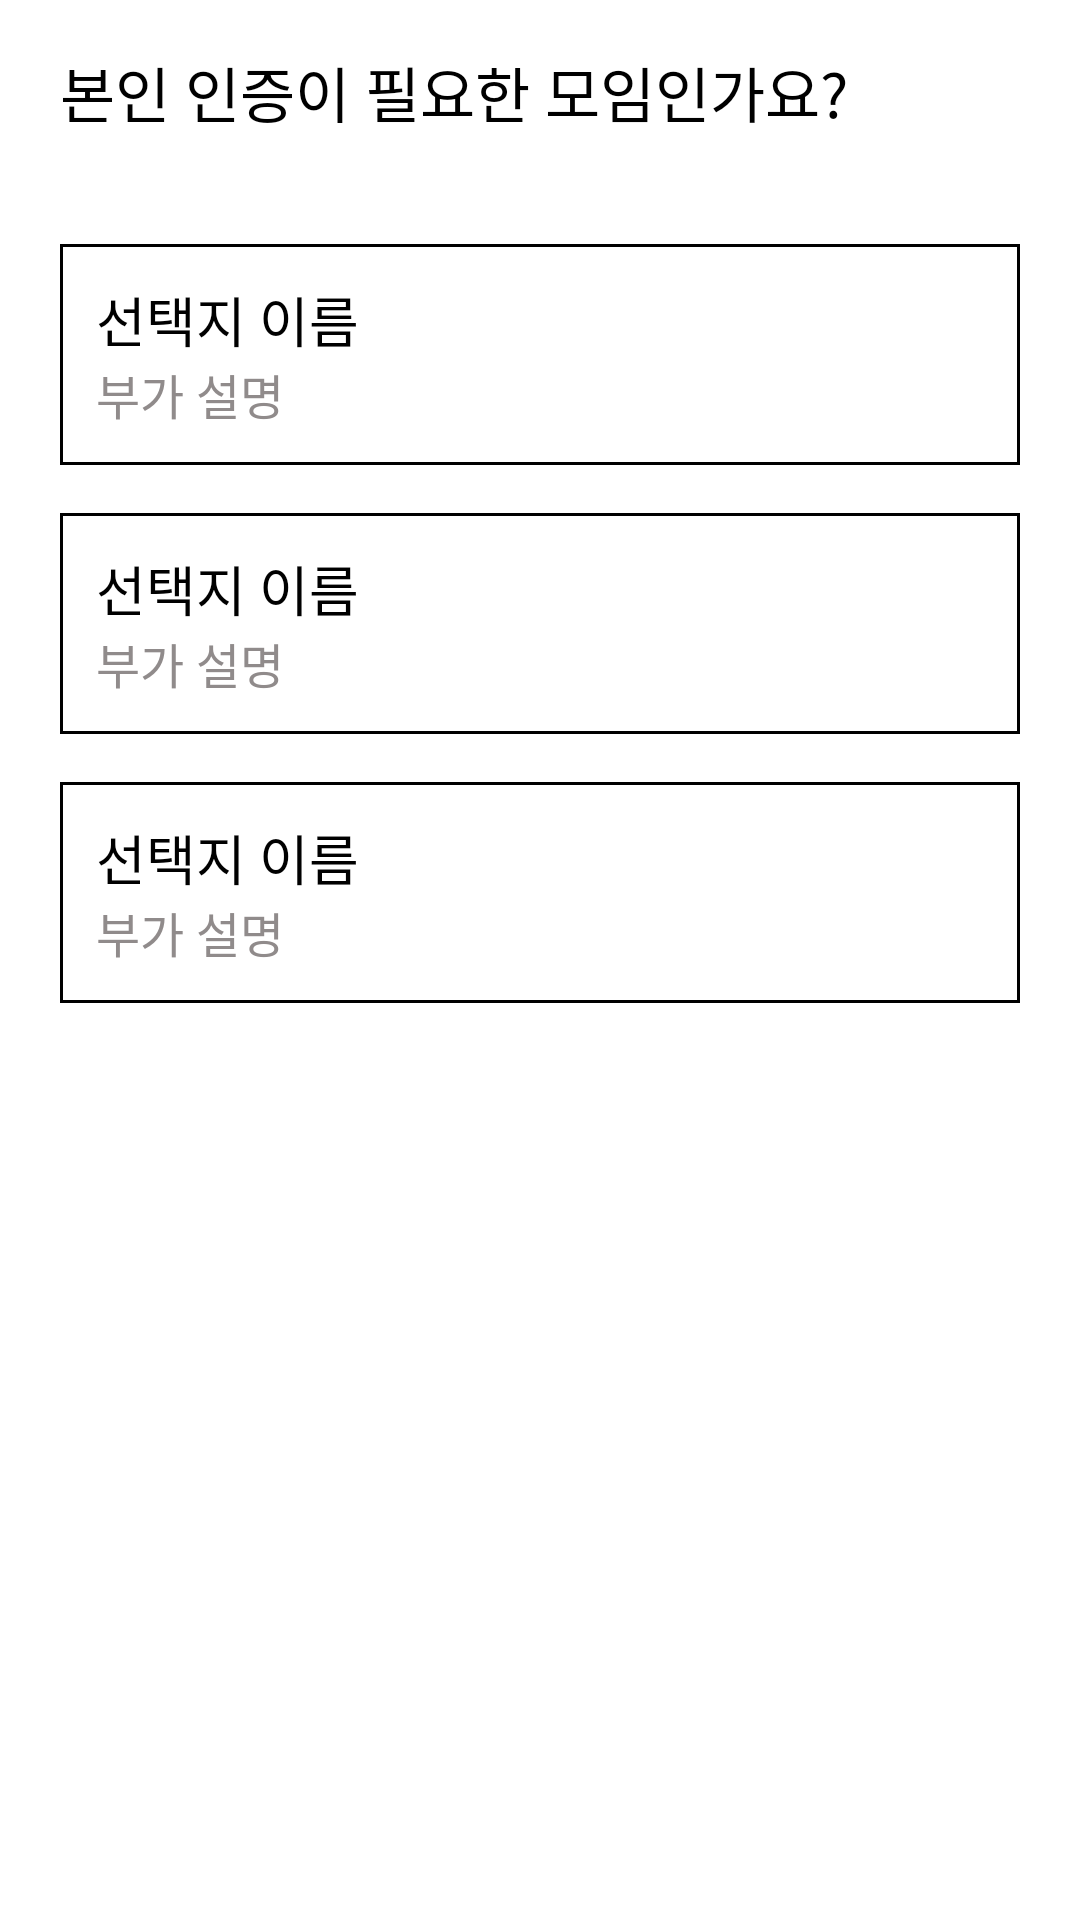

Here is an Android app screen rendered from its layout file. Give the layout XML and the strings, colors and styles it references.
<!-- AndroidManifest.xml: application theme Theme.Zipbab -->
<!-- res/layout/fragment_member_verification_condition.xml -->
<?xml version="1.0" encoding="utf-8"?>
<androidx.constraintlayout.widget.ConstraintLayout xmlns:android="http://schemas.android.com/apk/res/android"
    xmlns:app="http://schemas.android.com/apk/res-auto"
    xmlns:tools="http://schemas.android.com/tools"
    android:layout_width="match_parent"
    android:layout_height="match_parent"
    tools:context=".ui.recruitment.viewpager.memberverificationcondition.MemberVerificationConditionFragment">

    <TextView
        android:id="@+id/tv_header"
        style="@style/header_title20"
        android:layout_width="wrap_content"
        android:layout_height="wrap_content"
        android:layout_marginStart="@dimen/default_margin20"
        android:layout_marginTop="@dimen/default_margin16"
        android:text="@string/member_verification_condition_header"
        app:layout_constraintStart_toStartOf="parent"
        app:layout_constraintTop_toTopOf="parent" />

    <include
        android:id="@+id/layout_verification_not_required"
        layout="@layout/square_content_view"
        android:layout_width="0dp"
        android:layout_height="wrap_content"
        android:layout_marginHorizontal="@dimen/default_margin20"
        android:layout_marginTop="@dimen/default_margin36"
        app:layout_constraintEnd_toEndOf="parent"
        app:layout_constraintStart_toStartOf="parent"
        app:layout_constraintTop_toBottomOf="@id/tv_header" />

    <include
        android:id="@+id/layout_email_verification_required"
        layout="@layout/square_content_view"
        android:layout_width="0dp"
        android:layout_height="wrap_content"
        android:layout_marginHorizontal="@dimen/default_margin20"
        android:layout_marginTop="@dimen/default_margin16"
        app:layout_constraintEnd_toEndOf="parent"
        app:layout_constraintStart_toStartOf="parent"
        app:layout_constraintTop_toBottomOf="@id/layout_verification_not_required" />

    <include
        android:id="@+id/layout_phone_verification_required"
        layout="@layout/square_content_view"
        android:layout_width="0dp"
        android:layout_height="wrap_content"
        android:layout_marginHorizontal="@dimen/default_margin20"
        android:layout_marginTop="@dimen/default_margin16"
        app:layout_constraintEnd_toEndOf="parent"
        app:layout_constraintStart_toStartOf="parent"
        app:layout_constraintTop_toBottomOf="@id/layout_email_verification_required" />

    <TextView
        android:id="@+id/tv_leader_verification_header"
        style="@style/header_title18"
        android:layout_width="wrap_content"
        android:layout_height="wrap_content"
        android:layout_marginStart="@dimen/default_margin20"
        android:layout_marginTop="@dimen/default_margin36"
        android:text="@string/recruit_leader_verification_required"
        android:visibility="gone"
        app:layout_constraintStart_toStartOf="parent"
        app:layout_constraintTop_toBottomOf="@id/layout_phone_verification_required"
        tools:visibility="visible" />

    <include
        android:id="@+id/layout_leader_verification_required"
        layout="@layout/square_content_view"
        android:layout_width="0dp"
        android:layout_height="wrap_content"
        android:layout_marginHorizontal="@dimen/default_margin20"
        android:layout_marginTop="@dimen/default_margin16"
        android:visibility="gone"
        app:layout_constraintEnd_toEndOf="parent"
        app:layout_constraintStart_toStartOf="parent"
        app:layout_constraintTop_toBottomOf="@id/tv_leader_verification_header"
        tools:visibility="visible" />

</androidx.constraintlayout.widget.ConstraintLayout>
<!-- res/layout/square_content_view.xml (included above) -->
<?xml version="1.0" encoding="utf-8"?>
<androidx.constraintlayout.widget.ConstraintLayout xmlns:android="http://schemas.android.com/apk/res/android"
    xmlns:app="http://schemas.android.com/apk/res-auto"
    xmlns:tools="http://schemas.android.com/tools"
    android:id="@+id/layout"
    android:layout_width="match_parent"
    android:layout_height="wrap_content"
    android:background="@drawable/background_squre_content_view">

    <TextView
        android:id="@+id/tv_header"
        style="@style/header_title18"
        android:layout_width="0dp"
        android:layout_height="wrap_content"
        android:layout_marginVertical="@dimen/default_margin12"
        android:layout_marginStart="@dimen/default_margin12"
        app:layout_constraintEnd_toStartOf="@id/rb"
        app:layout_constraintStart_toStartOf="parent"
        app:layout_constraintTop_toTopOf="parent"
        tools:text="선택지 이름" />

    <TextView
        android:id="@+id/tv_body"
        style="@style/body_content16"
        android:layout_width="0dp"
        android:layout_height="wrap_content"
        android:layout_marginBottom="@dimen/default_margin12"
        android:textColor="@color/gray"
        app:layout_constraintBottom_toBottomOf="parent"
        app:layout_constraintEnd_toEndOf="@id/tv_header"
        app:layout_constraintStart_toStartOf="@id/tv_header"
        app:layout_constraintTop_toBottomOf="@id/tv_header"
        tools:text="부가 설명" />

    <RadioButton
        android:id="@+id/rb"
        android:layout_width="wrap_content"
        android:layout_height="wrap_content"
        android:clickable="false"
        app:layout_constraintBottom_toBottomOf="parent"
        app:layout_constraintEnd_toEndOf="parent"
        app:layout_constraintTop_toTopOf="parent" />

</androidx.constraintlayout.widget.ConstraintLayout>
<!-- resources referenced by this layout -->
<resources>
  <color name="gray">#908B8B</color>
  <dimen name="default_margin12">12dp</dimen>
  <dimen name="default_margin16">16dp</dimen>
  <dimen name="default_margin20">20dp</dimen>
  <dimen name="default_margin36">36dp</dimen>
  <!-- drawable background_squre_content_view (drawable) -->
  <?xml version="1.0" encoding="utf-8"?>
  <shape xmlns:android="http://schemas.android.com/apk/res/android">
      <corners android:radius="0dp" />
      <solid android:color="@color/transparent" />
      <stroke
          android:width="1dp"
          android:color="@color/drawable_default_color" />
  </shape>
  <string name="member_verification_condition_header">본인 인증이 필요한 모임인가요?</string>
  <string name="recruit_leader_verification_required">모임장도 본인 인증이 필요해요</string>
  <style name="body_content16" parent="zipbabText_regular">
          <item name="android:textSize">16sp</item>
      </style>
  <style name="header_title18" parent="zipbabText_bold">
          <item name="android:textSize">18sp</item>
      </style>
  <style name="header_title20" parent="zipbabText_bold">
          <item name="android:textSize">20sp</item>
      </style>
  <color name="transparent">#00FFFFFF</color>
  <color name="drawable_default_color">@color/black</color>
  <style name="zipbabText_regular">
          <item name="android:fontFamily">@font/pretendard_regular</item>
          <item name="android:textColor">@color/selector_setting_background</item>
      </style>
  <style name="zipbabText_bold">
          <item name="android:fontFamily">@font/pretendard_bold</item>
          <item name="android:textColor">@color/selector_setting_background</item>
      </style>
  <color name="black">#FF000000</color>
</resources>
